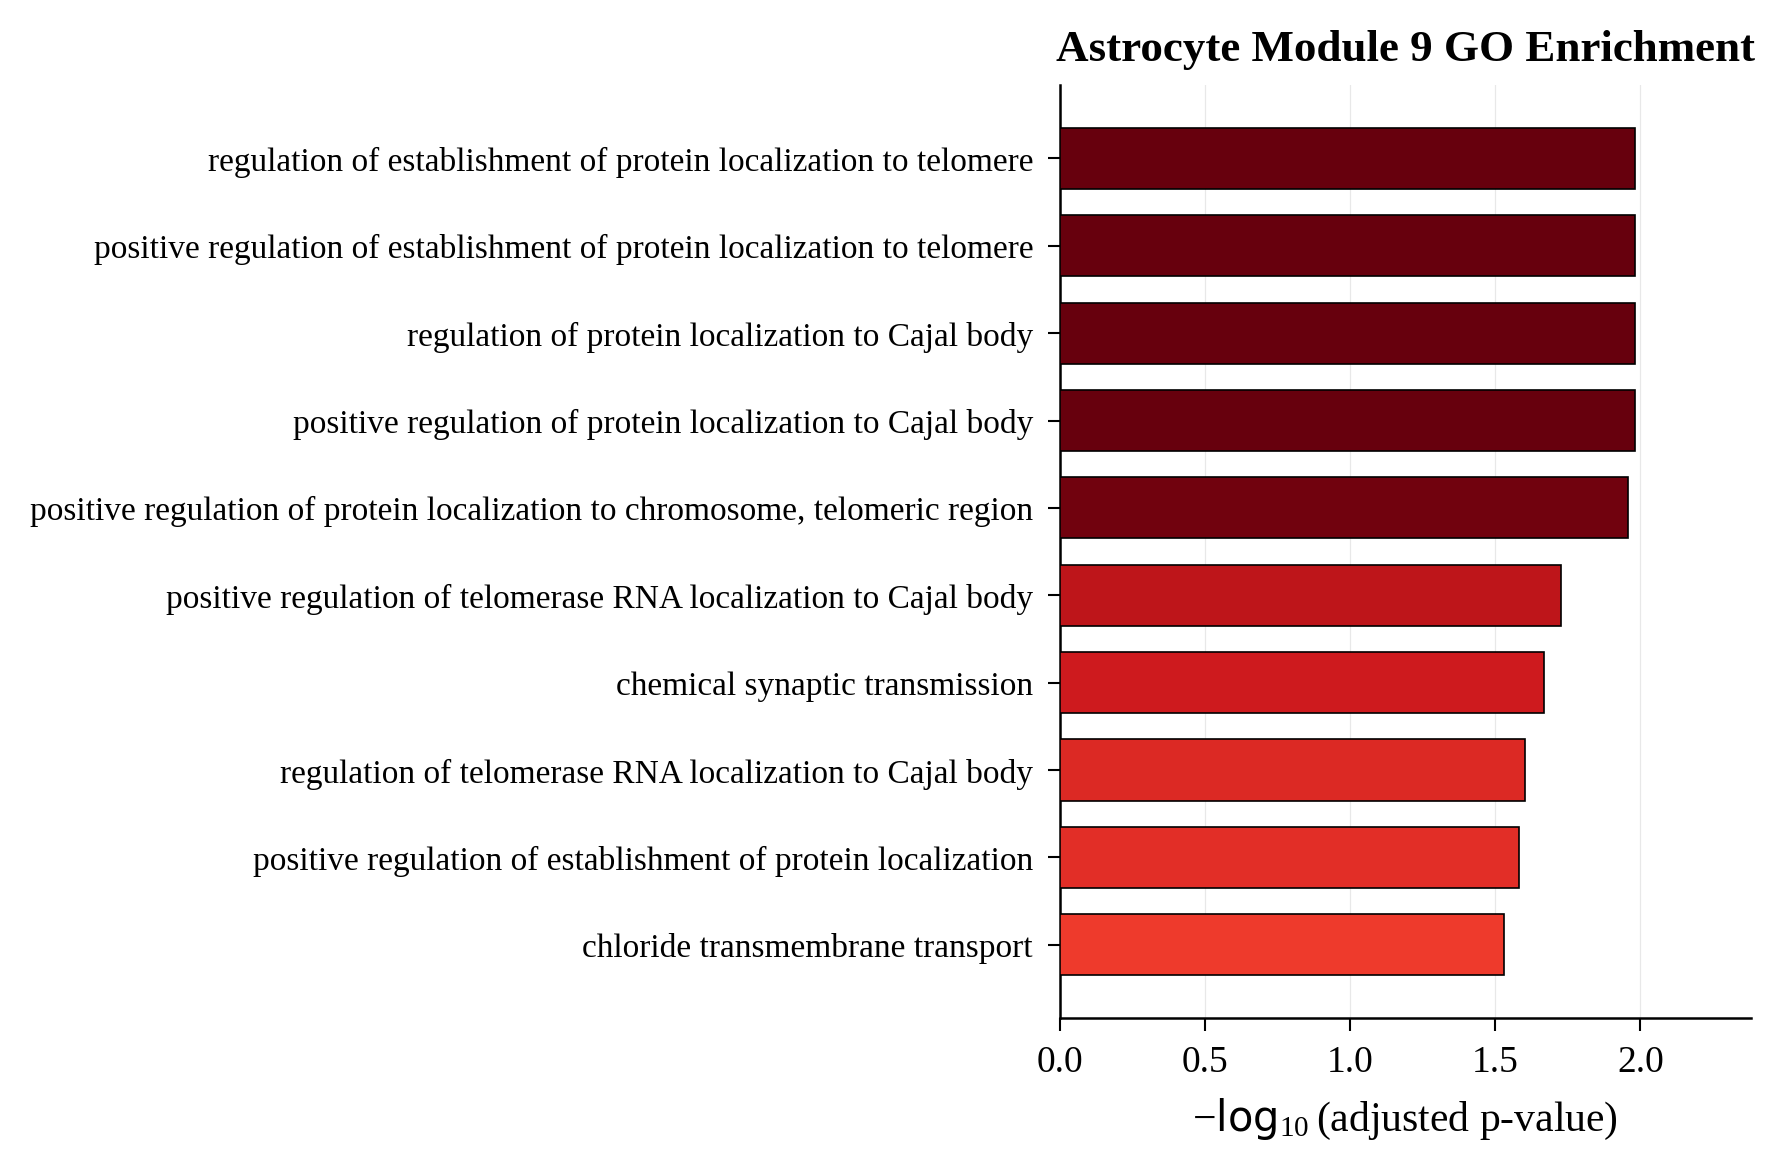

The table this chart was drawn from, first rows:
Gene_set, Term, Overlap, P-value, Adjusted P-value, Old P-value, Old Adjusted P-value, Odds Ratio, Combined Score, Genes
GO_Biological_Process_2021, positive regulation of establishment of …, 3/10, 2.836548419867292e-05, 0.01039, 0, 0, 69.22, 724.8, CCT6A;CCT8;CCT5
GO_Biological_Process_2021, regulation of establishment of protein l…, 3/11, 3.882307238781856e-05, 0.01039, 0, 0, 60.57, 615.1, CCT6A;CCT8;CCT5
GO_Biological_Process_2021, regulation of protein localization to Ca…, 3/11, 3.882307238781856e-05, 0.01039, 0, 0, 60.57, 615.1, CCT6A;CCT8;CCT5
GO_Biological_Process_2021, positive regulation of protein localizat…, 3/11, 3.882307238781856e-05, 0.01039, 0, 0, 60.57, 615.1, CCT6A;CCT8;CCT5
GO_Biological_Process_2021, positive regulation of protein localizat…, 3/12, 5.152595177002898e-05, 0.01104, 0, 0, 53.83, 531.5, CCT6A;CCT8;CCT5
GO_Biological_Process_2021, positive regulation of telomerase RNA lo…, 3/15, 0.0001051, 0.01876, 0, 0, 40.37, 369.8, CCT6A;CCT8;CCT5
GO_Biological_Process_2021, chemical synaptic transmission (GO:00072…, 9/306, 0.0001407, 0.02152, 0, 0, 5.07, 44.97, CNP;GLRB;GABRA4;GAD1;GABRA3;SLC17A6;MBP;…
GO_Biological_Process_2021, regulation of telomerase RNA localizatio…, 3/18, 0.0001859, 0.02489, 0, 0, 32.29, 277.4, CCT6A;CCT8;CCT5
GO_Biological_Process_2021, positive regulation of establishment of …, 3/19, 0.0002197, 0.02615, 0, 0, 30.27, 255, CCT6A;CCT8;CCT5
GO_Biological_Process_2021, chloride transmembrane transport (GO:190…, 4/50, 0.0002764, 0.0296, 0, 0, 14.13, 115.8, SLC12A2;GLRB;GABRA4;GABRA3
GO_Biological_Process_2021, positive regulation of macroautophagy (G…, 4/53, 0.0003463, 0.03372, 0, 0, 13.27, 105.7, PIP4K2B;SMCR8;OPTN;PAFAH1B2
GO_Biological_Process_2021, inorganic anion transmembrane transport …, 4/65, 0.0007555, 0.06094, 0, 0, 10.65, 76.55, SLC12A2;GLRB;GABRA4;GABRA3
GO_Biological_Process_2021, endosome to lysosome transport via multi…, 2/7, 0.00081, 0.06094, 0, 0, 64.09, 456.3, VCP;CHMP3
GO_Biological_Process_2021, positive regulation of mitophagy in resp…, 2/7, 0.00081, 0.06094, 0, 0, 64.09, 456.3, MFN2;OPTN
GO_Biological_Process_2021, positive regulation of protein localizat…, 4/68, 0.0008957, 0.06094, 0, 0, 10.15, 71.22, CCT6A;CCT8;CCT5;IPO5
GO_Biological_Process_2021, anterograde trans-synaptic signaling (GO…, 7/244, 0.0009104, 0.06094, 0, 0, 4.874, 34.13, CNP;GLRB;GABRA4;GAD1;GABRA3;MBP;AKAP5
GO_Biological_Process_2021, macroautophagy (GO:0016236), 5/120, 0.0009799, 0.06173, 0, 0, 7.1, 49.19, VCP;EI24;CHMP3;MFN2;PIP4K2B
GO_Biological_Process_2021, neurotransmitter transport (GO:0006836), 4/73, 0.001168, 0.06587, 0, 0, 9.411, 63.54, GAD1;SLC17A6;VAMP2;GLS
GO_Biological_Process_2021, positive regulation of telomere maintena…, 3/33, 0.00116, 0.06587, 0, 0, 16.13, 109, CCT6A;CCT8;CCT5
GO_Biological_Process_2021, autophagosome maturation (GO:0097352), 3/34, 0.001267, 0.06783, 0, 0, 15.61, 104.2, VCP;ATP2A2;CHMP3
GO_Biological_Process_2021, chloride transport (GO:0006821), 4/76, 0.001358, 0.06923, 0, 0, 9.017, 59.53, SLC12A2;GLRB;GABRA4;GABRA3
GO_Biological_Process_2021, positive regulation of telomere maintena…, 3/36, 0.001498, 0.0729, 0, 0, 14.66, 95.38, CCT6A;CCT8;CCT5
GO_Biological_Process_2021, SNARE complex assembly (GO:0035493), 2/10, 0.001714, 0.07983, 0, 0, 40.05, 255.1, VAMP1;VAMP2
GO_Biological_Process_2021, synaptic transmission, GABAergic (GO:005…, 2/11, 0.002087, 0.09311, 0, 0, 35.6, 219.7, GABRA4;GABRA3
GO_Biological_Process_2021, protein transport (GO:0015031), 8/369, 0.002366, 0.1014, 0, 0, 3.665, 22.16, KIF3A;TBC1D13;CHMP3;VPS35;SLU7;OPTN;VAMP…
GO_Biological_Process_2021, positive regulation of organelle assembl…, 3/46, 0.003042, 0.1253, 0, 0, 11.25, 65.19, NUP62;G3BP2;PIP4K2B
GO_Biological_Process_2021, central nervous system neuron developmen…, 2/15, 0.003918, 0.1554, 0, 0, 24.64, 136.6, MAP2;LHX6
GO_Biological_Process_2021, glutamine family amino acid catabolic pr…, 2/16, 0.00446, 0.1647, 0, 0, 22.88, 123.8, GAD1;GLS
GO_Biological_Process_2021, regulation of telomere maintenance via t…, 3/52, 0.004308, 0.1647, 0, 0, 9.868, 53.75, CCT6A;CCT8;CCT5
GO_Biological_Process_2021, protein stabilization (GO:0050821), 5/179, 0.00555, 0.1888, 0, 0, 4.678, 24.3, CCT6A;BAG4;CAMLG;CCT8;CCT5
GO_Biological_Process_2021, intracellular protein transport (GO:0006…, 7/336, 0.005455, 0.1888, 0, 0, 3.495, 18.21, NUP62;TBC1D13;VPS35;RANBP6;SLU7;IPO5;TRI…
GO_Biological_Process_2021, regulation of early endosome to late end…, 2/18, 0.00564, 0.1888, 0, 0, 20.02, 103.7, SNX12;CHMP3
GO_Biological_Process_2021, regulation of cellular response to stres…, 4/118, 0.006634, 0.2121, 0, 0, 5.683, 28.5, CAMK2B;RSL1D1;BAG4;NUP62
GO_Biological_Process_2021, positive regulation of DNA biosynthetic …, 3/61, 0.006734, 0.2121, 0, 0, 8.333, 41.67, CCT6A;CCT8;CCT5
GO_Biological_Process_2021, negative regulation of cell growth (GO:0…, 4/126, 0.008327, 0.2492, 0, 0, 5.308, 25.42, NDRG3;MAP2;EI24;ACVR1B
GO_Biological_Process_2021, glutamate metabolic process (GO:0006536), 2/22, 0.008376, 0.2492, 0, 0, 16.01, 76.57, GAD1;GLS
GO_Biological_Process_2021, positive regulation of centriole replica…, 1/6, 0.03721, 0.2743, 0, 0, 31.79, 104.6, NUP62
GO_Biological_Process_2021, galactolipid biosynthetic process (GO:00…, 1/6, 0.03721, 0.2743, 0, 0, 31.79, 104.6, B3GALT2
GO_Biological_Process_2021, galactosylceramide biosynthetic process …, 1/6, 0.03721, 0.2743, 0, 0, 31.79, 104.6, B3GALT2
GO_Biological_Process_2021, protein geranylgeranylation (GO:0018344), 1/6, 0.03721, 0.2743, 0, 0, 31.79, 104.6, CHML
GO_Biological_Process_2021, regulation of cellular protein metabolic…, 2/49, 0.0382, 0.2743, 0, 0, 6.804, 22.21, TCOF1;VPS35
GO_Biological_Process_2021, regulation of cellular amine metabolic p…, 2/51, 0.04108, 0.2743, 0, 0, 6.526, 20.83, PSMD12;OAZ2
GO_Biological_Process_2021, mitotic metaphase plate congression (GO:…, 2/51, 0.04108, 0.2743, 0, 0, 6.526, 20.83, NUP62;CHMP3
GO_Biological_Process_2021, inner ear auditory receptor cell differe…, 1/6, 0.03721, 0.2743, 0, 0, 31.79, 104.6, SLC4A7
GO_Biological_Process_2021, macromolecule biosynthetic process (GO:0…, 1/6, 0.03721, 0.2743, 0, 0, 31.79, 104.6, EIF4G2
GO_Biological_Process_2021, mitochondrial ribosome assembly (GO:0061…, 1/6, 0.03721, 0.2743, 0, 0, 31.79, 104.6, DHX30
GO_Biological_Process_2021, mRNA 3'-splice site recognition (GO:0000…, 1/6, 0.03721, 0.2743, 0, 0, 31.79, 104.6, SLU7
GO_Biological_Process_2021, nitrogen compound transport (GO:0071705), 4/143, 0.01281, 0.2743, 0, 0, 4.655, 20.28, SLC12A2;KIF3A;CHMP3;VAMP2
GO_Biological_Process_2021, regulation of postsynapse organization (…, 2/28, 0.01337, 0.2743, 0, 0, 12.31, 53.12, VPS35;LZTS3
GO_Biological_Process_2021, regulation of cellular response to heat …, 3/79, 0.01364, 0.2743, 0, 0, 6.354, 27.29, CAMK2B;BAG4;NUP62
GO_Biological_Process_2021, positive regulation of cellular componen…, 3/114, 0.03542, 0.2743, 0, 0, 4.343, 14.51, HRK;CAMK2B;VCP
GO_Biological_Process_2021, Golgi to plasma membrane transport (GO:0…, 2/48, 0.03679, 0.2743, 0, 0, 6.952, 22.96, OPTN;VAMP2
GO_Biological_Process_2021, ion transport (GO:0006811), 3/116, 0.03701, 0.2743, 0, 0, 4.265, 14.06, SLC12A2;GLRB;SLC17A6
GO_Biological_Process_2021, protein-DNA covalent cross-linking repai…, 1/6, 0.03721, 0.2743, 0, 0, 31.79, 104.6, VCP
GO_Biological_Process_2021, negative regulation of establishment of …, 1/6, 0.03721, 0.2743, 0, 0, 31.79, 104.6, BAG4
GO_Biological_Process_2021, cerebral cortex cell migration (GO:00217…, 1/6, 0.03721, 0.2743, 0, 0, 31.79, 104.6, LHX6
GO_Biological_Process_2021, chondrocyte development (GO:0002063), 1/6, 0.03721, 0.2743, 0, 0, 31.79, 104.6, SULF2
GO_Biological_Process_2021, neurotransmitter loading into synaptic v…, 1/6, 0.03721, 0.2743, 0, 0, 31.79, 104.6, SLC17A6
GO_Biological_Process_2021, regulation of microtubule motor activity…, 1/6, 0.03721, 0.2743, 0, 0, 31.79, 104.6, MAP2
GO_Biological_Process_2021, dermatan sulfate proteoglycan metabolic …, 1/6, 0.03721, 0.2743, 0, 0, 31.79, 104.6, DSEL
... 1,011 more rows
